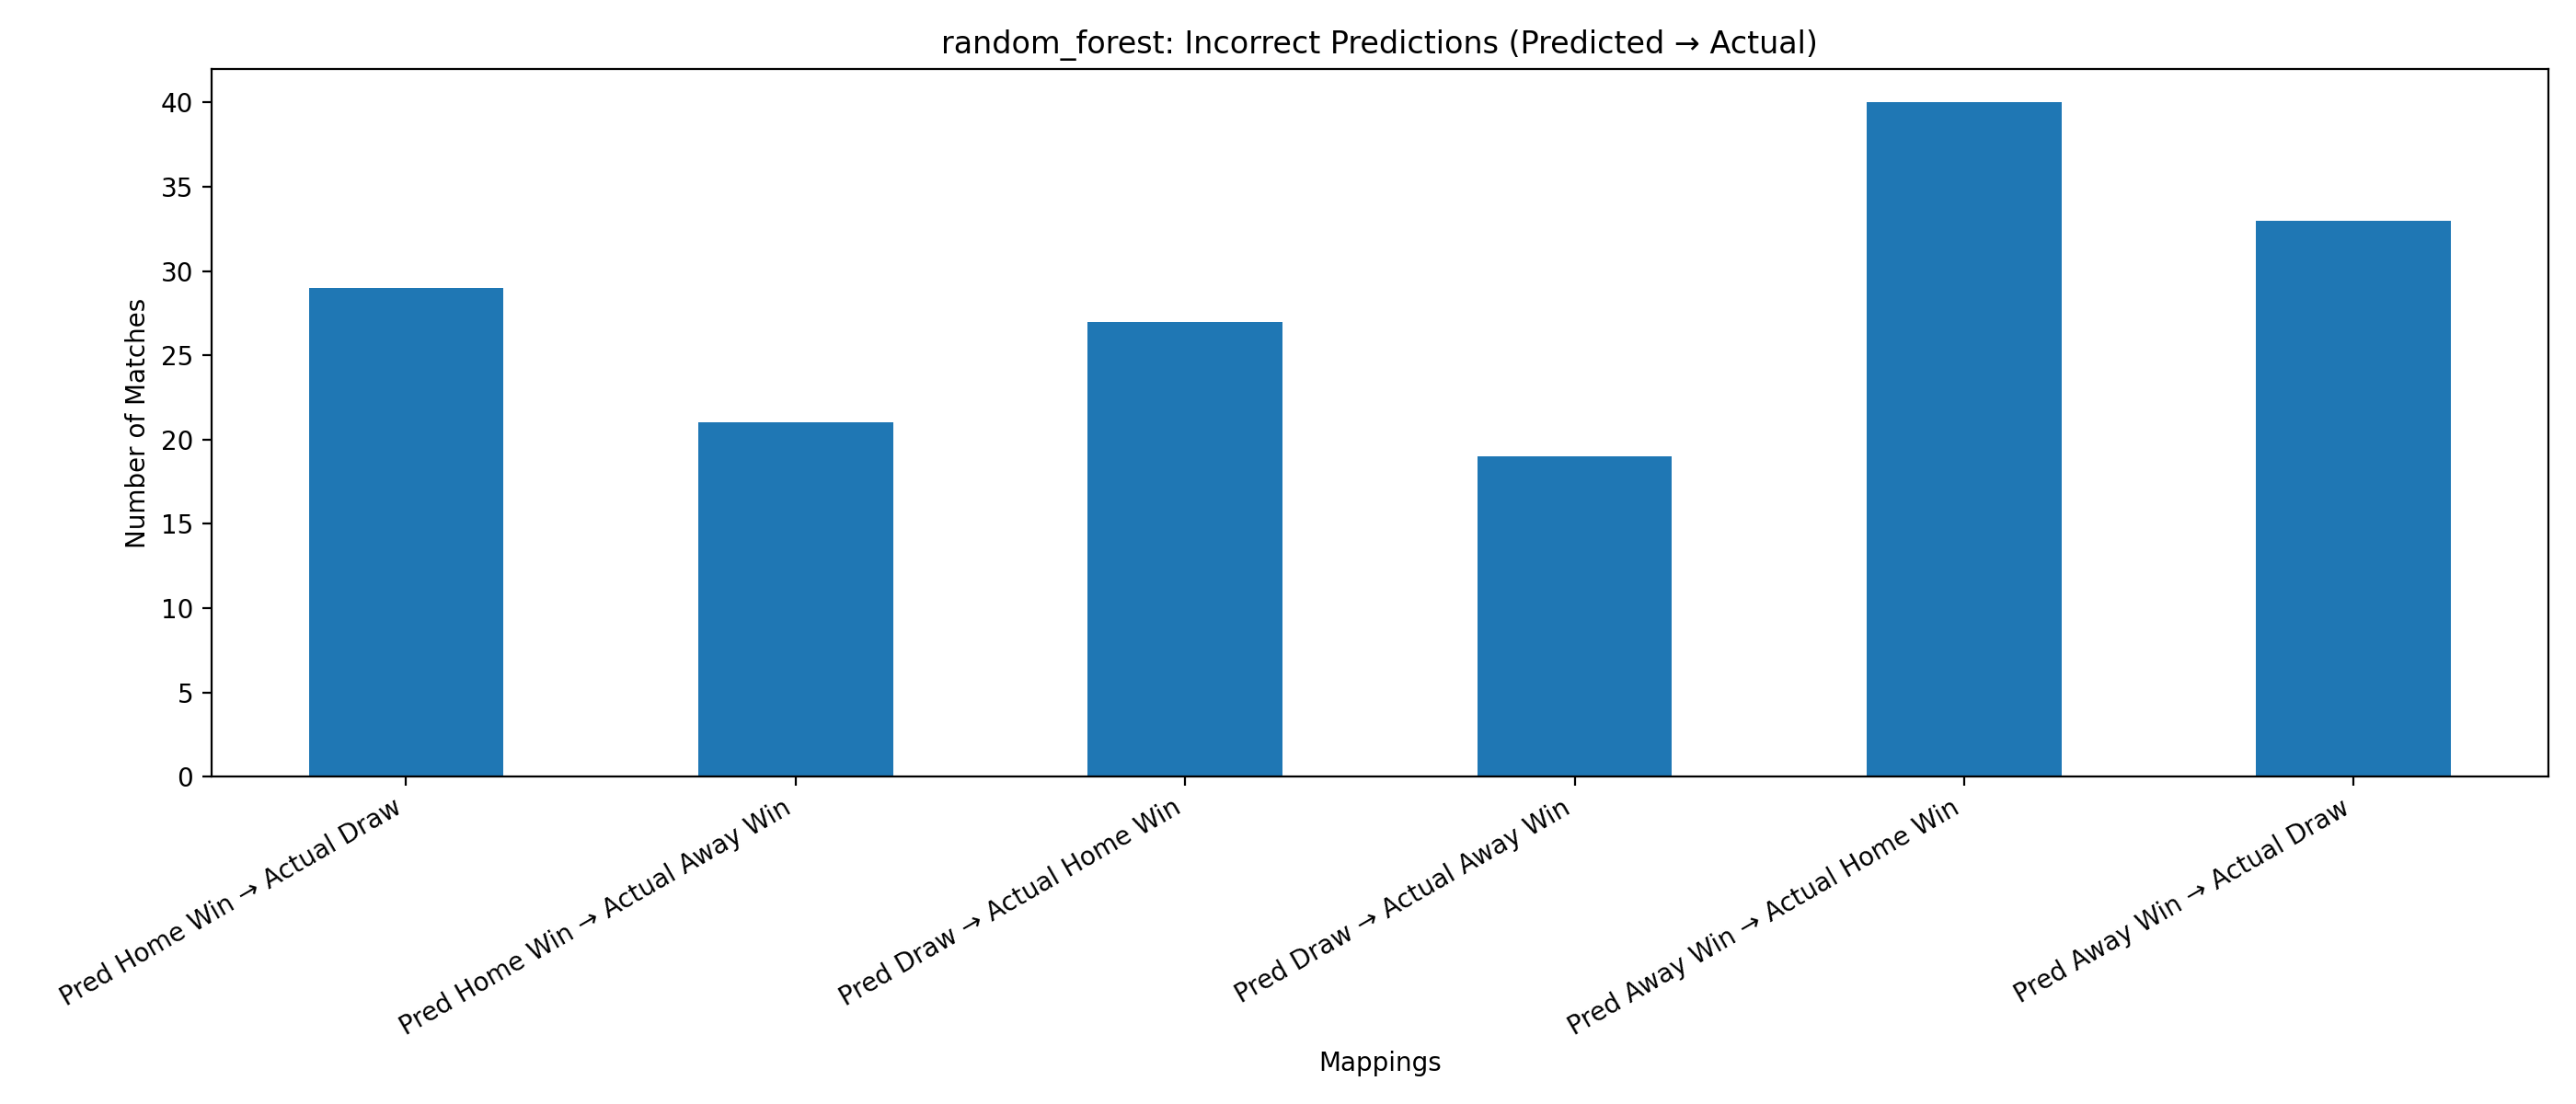

Values plotted in this chart, from the file beside it:
Mapping, Count
Pred Home Win → Actual Draw, 29
Pred Home Win → Actual Away Win, 21
Pred Draw → Actual Home Win, 27
Pred Draw → Actual Away Win, 19
Pred Away Win → Actual Home Win, 40
Pred Away Win → Actual Draw, 33
